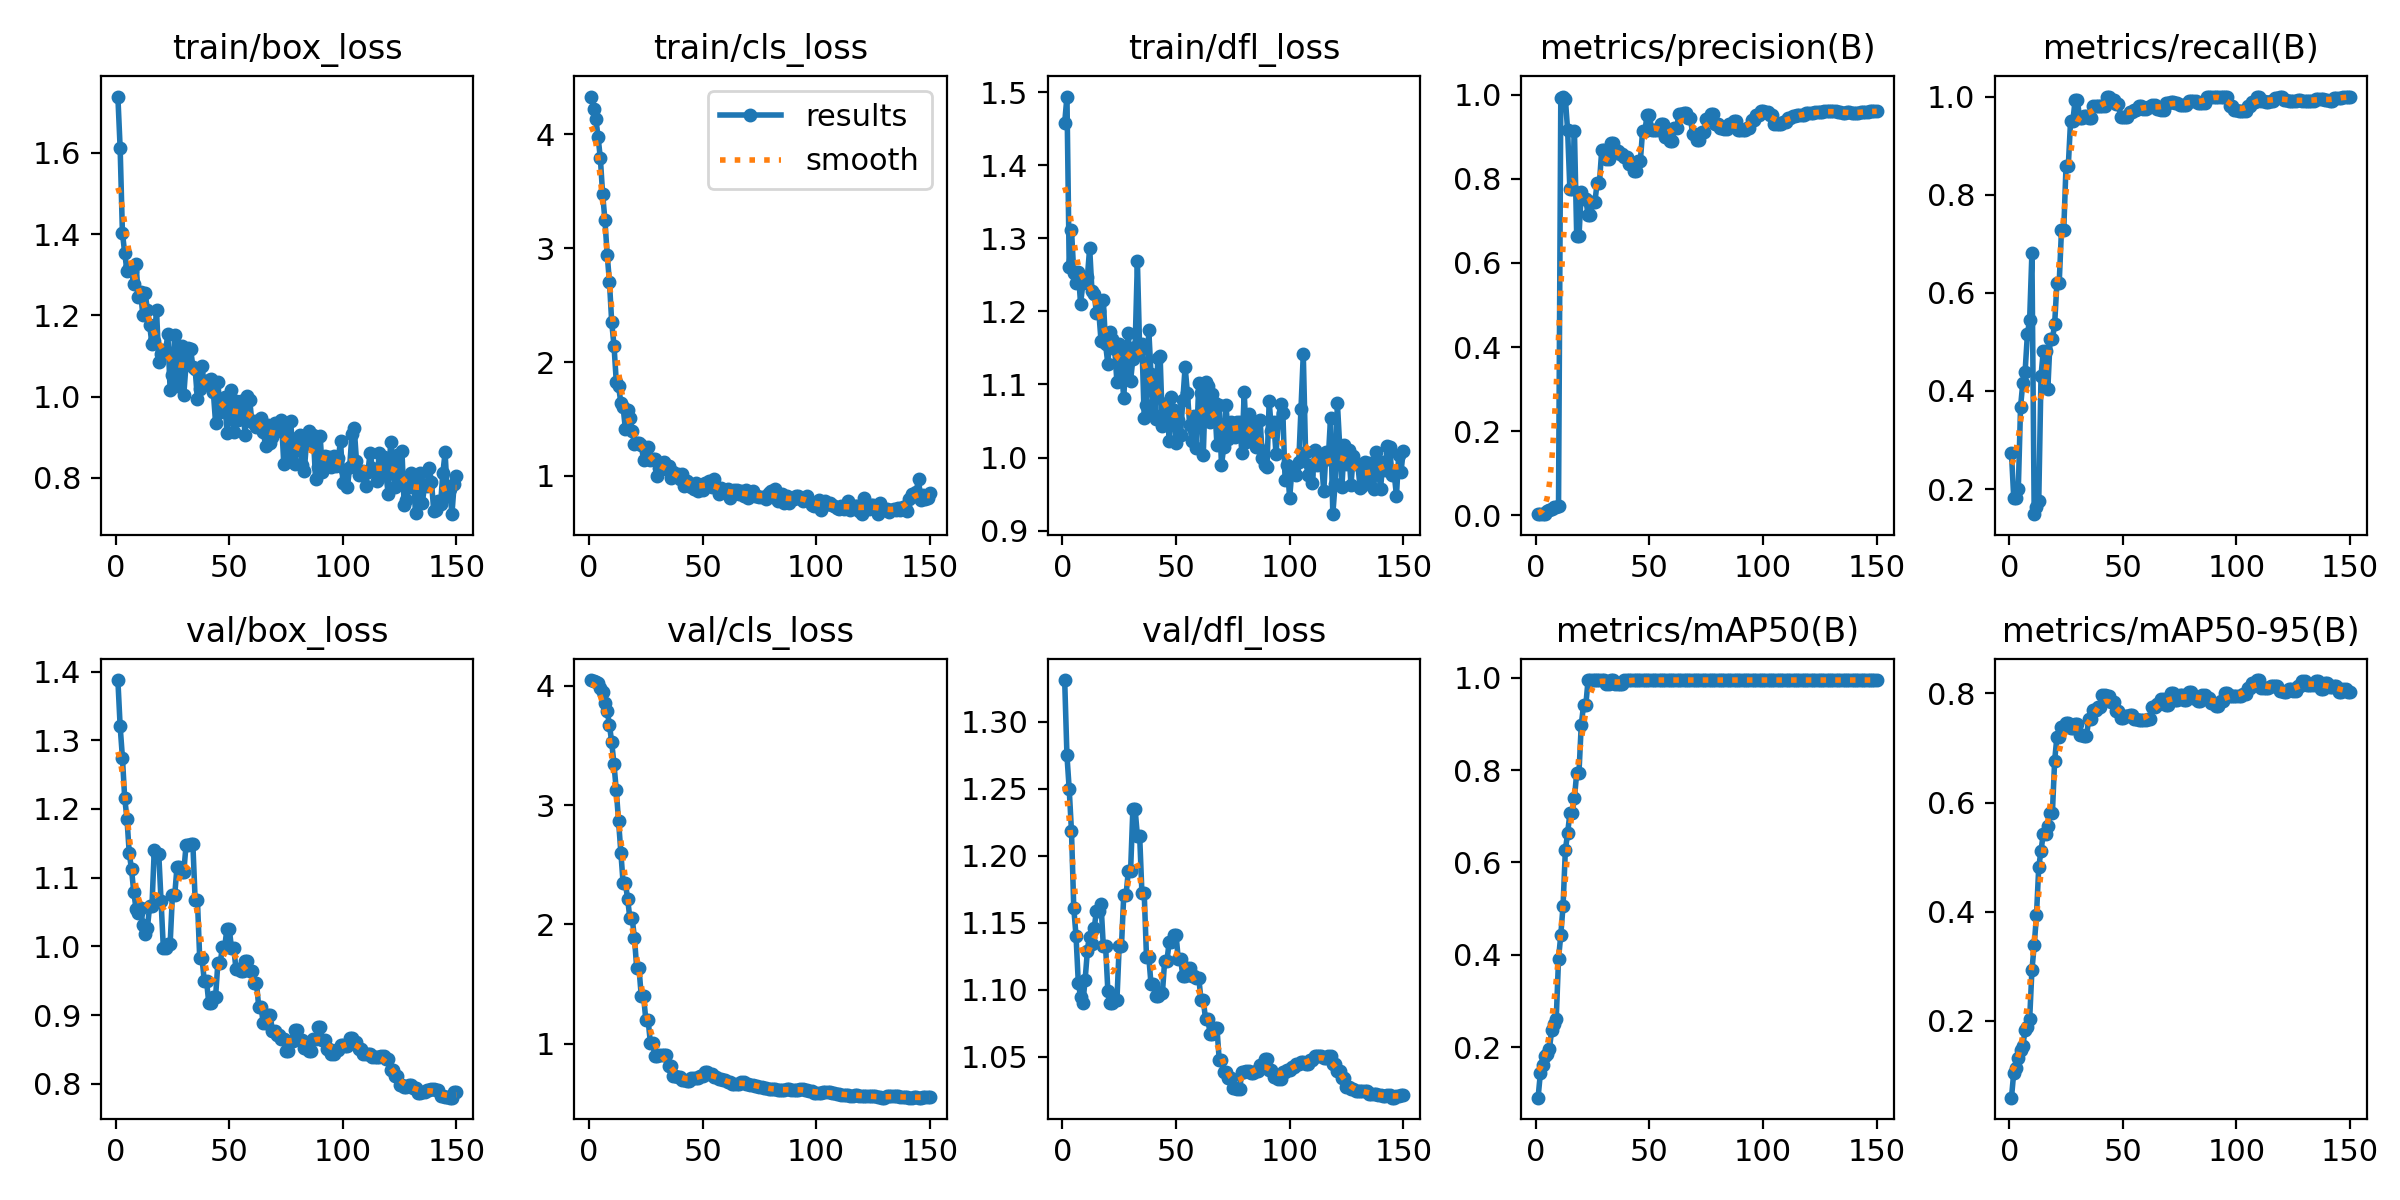

The file beside this chart, header and first rows:
epoch, train/box_loss, train/cls_loss, train/dfl_loss, metrics/precision(B), metrics/recall(B), metrics/mAP50(B), metrics/mAP50-95(B), val/box_loss, val/cls_loss, val/dfl_loss, lr/pg0, lr/pg1, lr/pg2
1, 1.739, 4.331, 1.458, 0.00271, 0.2727, 0.09041, 0.05925, 1.388, 4.05, 1.331, 2.001e-05, 2.001e-05, 2.001e-05
2, 1.611, 4.222, 1.494, 0.00264, 0.1818, 0.1428, 0.1052, 1.32, 4.04, 1.275, 4.6685e-05, 4.6685e-05, 4.6685e-05
3, 1.403, 4.136, 1.26, 0.0029, 0.1818, 0.1622, 0.1141, 1.275, 4.037, 1.25, 7.3338e-05, 7.3338e-05, 7.3338e-05
4, 1.354, 3.974, 1.312, 0.00417, 0.2, 0.1813, 0.1322, 1.216, 4.021, 1.218, 9.9952e-05, 9.9952e-05, 9.9952e-05
5, 1.309, 3.787, 1.252, 0.00901, 0.3682, 0.1847, 0.147, 1.186, 3.984, 1.161, 0.0001265, 0.0001265, 0.0001265
6, 1.316, 3.474, 1.238, 0.01209, 0.4167, 0.1966, 0.1541, 1.136, 3.948, 1.14, 0.000153, 0.000153, 0.000153
7, 1.31, 3.249, 1.254, 0.01581, 0.4394, 0.2374, 0.1839, 1.112, 3.861, 1.105, 0.0001794, 0.0001794, 0.0001794
8, 1.277, 2.944, 1.21, 0.02051, 0.5151, 0.2491, 0.1881, 1.079, 3.792, 1.095, 0.0002057, 0.0002057, 0.0002057
9, 1.327, 2.702, 1.238, 0.0199, 0.5454, 0.2616, 0.2028, 1.055, 3.673, 1.09, 0.0002318, 0.0002318, 0.0002318
10, 1.245, 2.349, 1.243, 0.02128, 0.6818, 0.3914, 0.2933, 1.048, 3.527, 1.107, 0.0002579, 0.0002579, 0.0002579
11, 1.258, 2.144, 1.247, 0.9912, 0.1489, 0.4429, 0.3384, 1.055, 3.342, 1.129, 0.0002837, 0.0002837, 0.0002837
12, 1.2, 1.829, 1.287, 0.9953, 0.163, 0.5063, 0.3932, 1.031, 3.127, 1.139, 0.0003094, 0.0003094, 0.0003094
13, 1.255, 1.791, 1.228, 0.9905, 0.1749, 0.6261, 0.4817, 1.019, 2.865, 1.134, 0.0003349, 0.0003349, 0.0003349
14, 1.214, 1.644, 1.223, 0.9154, 0.4314, 0.6636, 0.5116, 1.027, 2.598, 1.146, 0.0003602, 0.0003602, 0.0003602
15, 1.176, 1.607, 1.197, 0.7747, 0.4811, 0.706, 0.5425, 1.059, 2.35, 1.159, 0.0003852, 0.0003852, 0.0003852
16, 1.129, 1.415, 1.2, 0.7747, 0.4811, 0.706, 0.5425, 1.059, 2.35, 1.159, 0.00041, 0.00041, 0.00041
17, 1.137, 1.581, 1.159, 0.9134, 0.4039, 0.739, 0.558, 1.139, 2.213, 1.164, 0.0004346, 0.0004346, 0.0004346
18, 1.214, 1.511, 1.216, 0.6636, 0.5049, 0.7942, 0.5805, 1.134, 2.05, 1.133, 0.0004589, 0.0004589, 0.0004589
19, 1.086, 1.399, 1.155, 0.6636, 0.5049, 0.7942, 0.5805, 1.134, 2.05, 1.133, 0.0004829, 0.0004829, 0.0004829
20, 1.105, 1.283, 1.128, 0.7673, 0.5361, 0.8978, 0.6769, 1.065, 1.889, 1.099, 0.0005066, 0.0005066, 0.0005066
21, 1.114, 1.289, 1.172, 0.7512, 0.6202, 0.94, 0.7209, 0.9982, 1.633, 1.09, 0.0005299, 0.0005299, 0.0005299
22, 1.114, 1.287, 1.163, 0.7512, 0.6202, 0.94, 0.7209, 0.9982, 1.633, 1.09, 0.0005529, 0.0005529, 0.0005529
23, 1.153, 1.272, 1.149, 0.7141, 0.7273, 0.995, 0.7379, 1.004, 1.399, 1.092, 0.0005756, 0.0005756, 0.0005756
24, 1.016, 1.141, 1.103, 0.7141, 0.7273, 0.995, 0.7379, 1.004, 1.399, 1.092, 0.000598, 0.000598, 0.000598
25, 1.053, 1.234, 1.155, 0.745, 0.8581, 0.995, 0.7461, 1.074, 1.202, 1.133, 0.0006199, 0.0006199, 0.0006199
26, 1.151, 1.259, 1.119, 0.745, 0.8581, 0.995, 0.7461, 1.074, 1.202, 1.133, 0.0006228, 0.0006228, 0.0006228
27, 1.027, 1.138, 1.082, 0.7904, 0.9498, 0.995, 0.7371, 1.115, 1.009, 1.171, 0.0006228, 0.0006228, 0.0006228
28, 1.073, 1.148, 1.142, 0.7904, 0.9498, 0.995, 0.7371, 1.115, 1.009, 1.171, 0.0006193, 0.0006193, 0.0006193
29, 1.125, 1.149, 1.171, 0.8673, 0.9922, 0.995, 0.7444, 1.109, 0.8936, 1.188, 0.0006156, 0.0006156, 0.0006156
30, 1.005, 1.001, 1.105, 0.8673, 0.9922, 0.995, 0.7444, 1.109, 0.8936, 1.188, 0.0006118, 0.0006118, 0.0006118
31, 1.08, 1.068, 1.135, 0.8464, 0.9565, 0.9875, 0.7239, 1.147, 0.9042, 1.235, 0.000608, 0.000608, 0.000608
32, 1.121, 1.089, 1.152, 0.8464, 0.9565, 0.9875, 0.7239, 1.147, 0.9042, 1.235, 0.0006039, 0.0006039, 0.0006039
33, 1.117, 1.127, 1.269, 0.8861, 0.961, 0.995, 0.7218, 1.149, 0.9036, 1.215, 0.0005998, 0.0005998, 0.0005998
34, 1.074, 1.061, 1.147, 0.8861, 0.961, 0.995, 0.7218, 1.149, 0.9036, 1.215, 0.0005956, 0.0005956, 0.0005956
35, 1.068, 1.086, 1.156, 0.8666, 0.9573, 0.9875, 0.7529, 1.068, 0.8116, 1.172, 0.0005912, 0.0005912, 0.0005912
36, 0.9943, 0.982, 1.055, 0.8666, 0.9573, 0.9875, 0.7529, 1.068, 0.8116, 1.172, 0.0005868, 0.0005868, 0.0005868
37, 1.018, 1.036, 1.072, 0.8589, 0.9817, 0.9875, 0.7706, 0.9837, 0.7316, 1.125, 0.0005822, 0.0005822, 0.0005822
38, 1.075, 1.012, 1.175, 0.8589, 0.9817, 0.9875, 0.7706, 0.9837, 0.7316, 1.125, 0.0005775, 0.0005775, 0.0005775
39, 1.03, 1.017, 1.114, 0.8514, 0.98, 0.995, 0.7745, 0.9502, 0.7212, 1.104, 0.0005727, 0.0005727, 0.0005727
40, 1.033, 0.9735, 1.06, 0.8514, 0.98, 0.995, 0.7745, 0.9502, 0.7212, 1.104, 0.0005678, 0.0005678, 0.0005678
41, 1.04, 1.016, 1.053, 0.8361, 0.9814, 0.995, 0.7978, 0.9176, 0.6989, 1.096, 0.0005629, 0.0005629, 0.0005629
42, 1.044, 0.913, 1.137, 0.8361, 0.9814, 0.995, 0.7978, 0.9176, 0.6989, 1.096, 0.0005578, 0.0005578, 0.0005578
43, 1.012, 0.9587, 1.139, 0.8181, 1, 0.995, 0.7961, 0.9267, 0.6853, 1.097, 0.0005526, 0.0005526, 0.0005526
44, 0.9352, 0.9306, 1.043, 0.8181, 1, 0.995, 0.7961, 0.9267, 0.6853, 1.097, 0.0005473, 0.0005473, 0.0005473
45, 1.037, 0.9043, 1.067, 0.8417, 0.993, 0.995, 0.7846, 0.9754, 0.7126, 1.121, 0.0005419, 0.0005419, 0.0005419
46, 0.9613, 0.8844, 1.075, 0.8417, 0.993, 0.995, 0.7846, 0.9754, 0.7126, 1.121, 0.0005364, 0.0005364, 0.0005364
47, 0.9927, 0.9423, 1.023, 0.9139, 0.9858, 0.995, 0.768, 0.9988, 0.7099, 1.136, 0.0005309, 0.0005309, 0.0005309
48, 0.9995, 0.869, 1.083, 0.9139, 0.9858, 0.995, 0.768, 0.9988, 0.7099, 1.136, 0.0005253, 0.0005253, 0.0005253
49, 0.9116, 0.9192, 1.065, 0.952, 0.9593, 0.995, 0.7549, 1.026, 0.7292, 1.141, 0.0005196, 0.0005196, 0.0005196
50, 0.9555, 0.879, 1.02, 0.952, 0.9593, 0.995, 0.7549, 1.026, 0.7292, 1.141, 0.0005137, 0.0005137, 0.0005137
51, 1.016, 0.9346, 1.051, 0.915, 0.9579, 0.995, 0.7593, 0.9975, 0.7644, 1.123, 0.0005079, 0.0005079, 0.0005079
52, 0.9134, 0.9378, 1.031, 0.915, 0.9579, 0.995, 0.7593, 0.9975, 0.7644, 1.123, 0.0005019, 0.0005019, 0.0005019
53, 0.9895, 0.9581, 1.079, 0.915, 0.9681, 0.995, 0.7605, 0.9664, 0.7425, 1.111, 0.0004959, 0.0004959, 0.0004959
54, 0.9432, 0.9077, 1.124, 0.915, 0.9681, 0.995, 0.7605, 0.9664, 0.7425, 1.111, 0.0004898, 0.0004898, 0.0004898
55, 0.9891, 0.9768, 1.089, 0.9303, 0.9718, 0.995, 0.7533, 0.9643, 0.7233, 1.116, 0.0004836, 0.0004836, 0.0004836
56, 0.9666, 0.9065, 1.045, 0.9303, 0.9718, 0.995, 0.7533, 0.9643, 0.7233, 1.116, 0.0004774, 0.0004774, 0.0004774
57, 0.9066, 0.8452, 1.023, 0.8984, 0.9815, 0.995, 0.7517, 0.979, 0.7076, 1.11, 0.0004711, 0.0004711, 0.0004711
58, 1.002, 0.8943, 1.057, 0.8984, 0.9815, 0.995, 0.7517, 0.979, 0.7076, 1.11, 0.0004648, 0.0004648, 0.0004648
59, 0.9911, 0.862, 1.014, 0.8897, 0.9745, 0.995, 0.7507, 0.9646, 0.696, 1.109, 0.0004584, 0.0004584, 0.0004584
60, 0.937, 0.8632, 1.102, 0.8897, 0.9745, 0.995, 0.7507, 0.9646, 0.696, 1.109, 0.0004519, 0.0004519, 0.0004519
... 90 more rows
